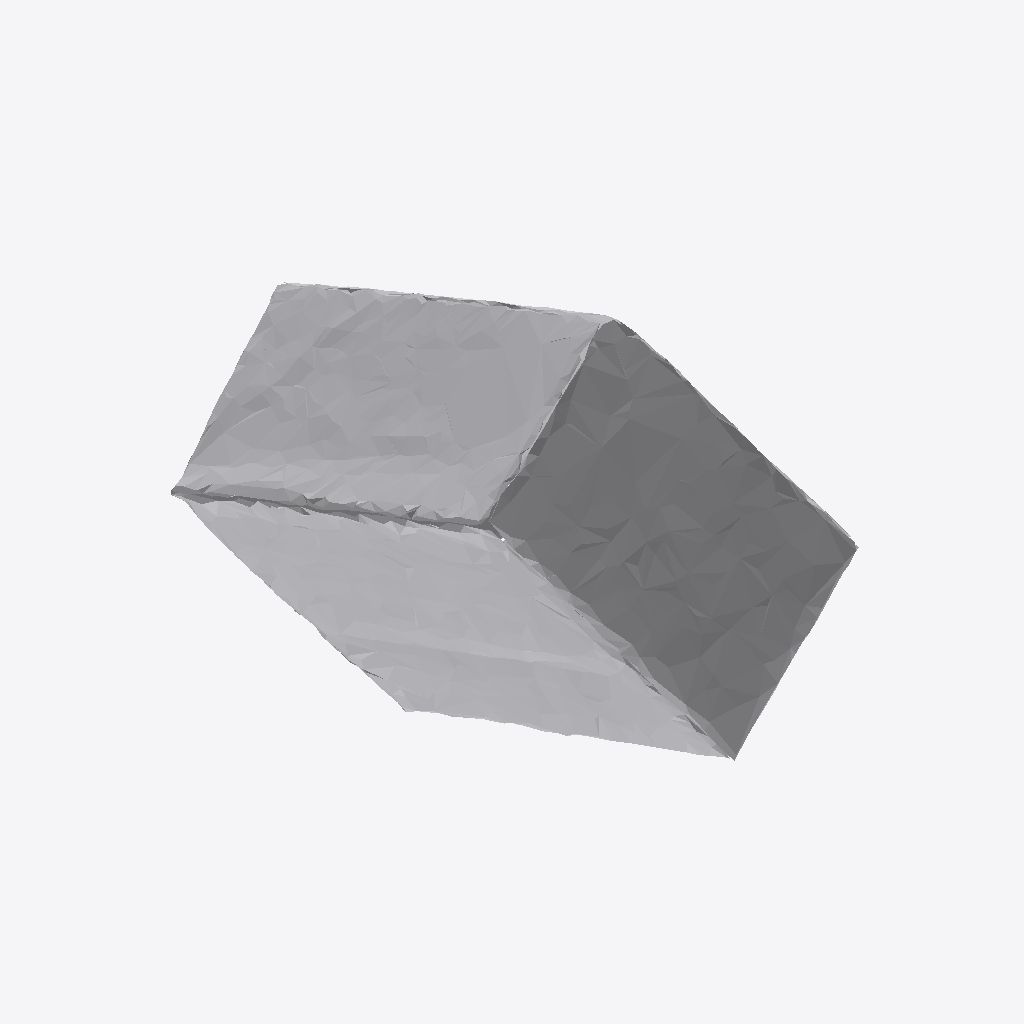
Isometric view of an IFC building model (IFC-SPF (STEP), schema IFC4, length unit metre), seen from the south-west, elements coloured by IFC class: 1 other element (light grey).
Extent 0.660 m × 0.932 m × 0.928 m (x, y, z). Storeys (1): Ground Floor at 0.00 m. Elements (1): 1 IfcFurniture.

HEADER;
FILE_DESCRIPTION(('ViewDefinition [CoordinationView]'),'2;1');
FILE_NAME('','2026-07-12T07:04:22',(''),(''),'IfcOpenShell 0.8.0','IfcOpenShell 0.8.0','');
FILE_SCHEMA(('IFC4'));
ENDSEC;
DATA;
#17=IFCPROJECT('06tlMcYzT3JOlp60lPBbuh',#5,'Office Project',$,$,$,$,(#15),#10);
#20=IFCSITE('33fqXvpq1BV8fnIC6_et06',#5,'Site',$,$,#19,$,$,.ELEMENT.,$,$,$,$,$);
#22=IFCBUILDING('2A8QaaC816AQ5roN2usTHO',#5,'Building',$,$,#21,$,$,.ELEMENT.,$,$,$);
#24=IFCBUILDINGSTOREY('1VwkXMeYn8Eh9eLNiqWe$c',#5,'Ground Floor',$,$,#23,$,$,.ELEMENT.,0.0);
#35=IFCFURNITURE('1djTE3ydPAgwPm37MjnP9y',#5,'list05_filing_cabinet',$,$,#34,#31,$,$);
ENDSEC;
